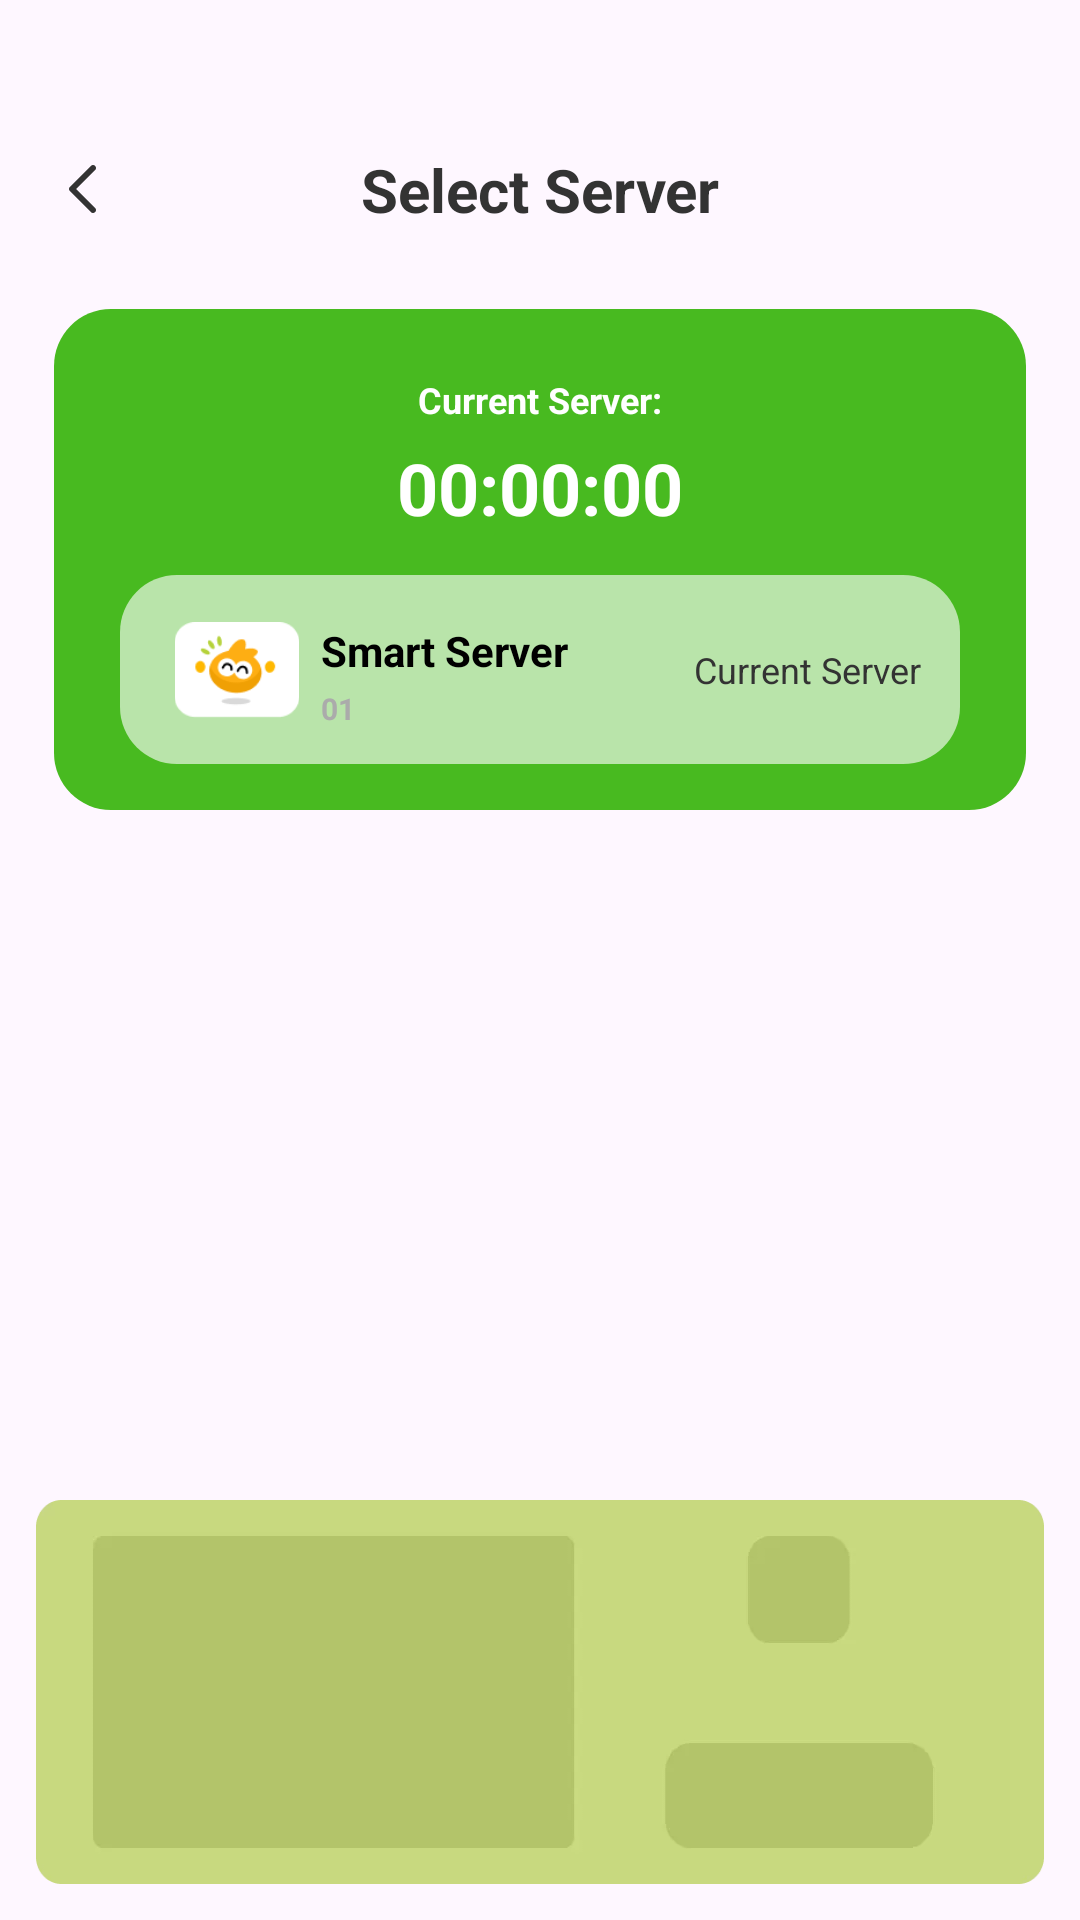

Layout XML and referenced resources for this Android screen:
<!-- AndroidManifest.xml: application theme Theme.LittleDoll -->
<!-- res/layout/activity_select_server.xml -->
<?xml version="1.0" encoding="utf-8"?>
<androidx.constraintlayout.widget.ConstraintLayout xmlns:android="http://schemas.android.com/apk/res/android"
    xmlns:app="http://schemas.android.com/apk/res-auto"
    xmlns:tools="http://schemas.android.com/tools"
    android:layout_width="match_parent"
    android:layout_height="match_parent"
    tools:context=".SelectServerActivity">


    <androidx.appcompat.widget.AppCompatImageView
        android:id="@+id/back"
        android:layout_width="56dp"
        android:layout_height="56dp"
        android:layout_marginTop="35dp"
        android:scaleType="centerInside"
        android:src="@mipmap/right_icon"
        app:layout_constraintLeft_toLeftOf="parent"
        app:layout_constraintTop_toTopOf="parent" />

    <androidx.appcompat.widget.AppCompatTextView
        android:layout_width="wrap_content"
        android:layout_height="wrap_content"
        android:text="Select Server"
        android:textColor="#333333"
        android:textSize="20sp"
        android:textStyle="bold"
        app:layout_constraintBottom_toBottomOf="@id/back"
        app:layout_constraintLeft_toLeftOf="parent"
        app:layout_constraintRight_toRightOf="parent"
        app:layout_constraintTop_toTopOf="@id/back" />


    <LinearLayout
        android:id="@+id/view_background"
        android:layout_width="match_parent"
        android:layout_height="167dp"
        android:layout_marginHorizontal="18dp"
        android:layout_marginTop="12dp"
        android:background="@drawable/service_top_bg"
        android:orientation="vertical"
        app:layout_constraintTop_toBottomOf="@id/back">

        <androidx.appcompat.widget.AppCompatTextView
            android:layout_width="wrap_content"
            android:layout_height="wrap_content"
            android:layout_gravity="center"
            android:layout_marginTop="22dp"
            android:text="Current Server:"
            android:textColor="@color/white"
            android:textSize="12sp"
            android:textStyle="bold" />

        <androidx.appcompat.widget.AppCompatTextView
            android:id="@+id/time"
            android:layout_width="wrap_content"
            android:layout_height="wrap_content"
            android:layout_gravity="center"
            android:layout_marginTop="5dp"
            android:text="00:00:00"
            android:textColor="@color/white"
            android:textSize="24sp"
            android:textStyle="bold" />

        <androidx.constraintlayout.widget.ConstraintLayout
            android:id="@+id/service_layout"
            android:layout_width="match_parent"
            android:layout_height="63dp"
            android:layout_marginHorizontal="22dp"
            android:layout_marginTop="13dp"
            android:background="@drawable/service_current_bg"
            app:layout_constraintTop_toBottomOf="@id/content_layout">

            <androidx.appcompat.widget.AppCompatImageView
                android:id="@+id/icon"
                android:layout_width="42dp"
                android:layout_height="32dp"
                android:layout_marginStart="18dp"
                android:src="@mipmap/default_icon"
                app:layout_constraintBottom_toBottomOf="parent"
                app:layout_constraintLeft_toLeftOf="parent"
                app:layout_constraintTop_toTopOf="parent" />

            <androidx.appcompat.widget.AppCompatTextView
                android:id="@+id/name"
                android:layout_width="wrap_content"
                android:layout_height="wrap_content"
                android:layout_marginStart="7dp"
                android:text="Smart Server"
                android:textColor="@color/black"
                android:textSize="14sp"
                android:textStyle="bold"
                app:layout_constraintLeft_toRightOf="@id/icon"
                app:layout_constraintTop_toTopOf="@id/icon" />

            <androidx.appcompat.widget.AppCompatTextView
                android:id="@+id/tag"
                android:layout_width="wrap_content"
                android:layout_height="wrap_content"
                android:layout_marginTop="3dp"
                android:text="01"
                android:textColor="#ABABAB"
                android:textSize="10sp"
                android:textStyle="bold"
                app:layout_constraintLeft_toLeftOf="@id/name"
                app:layout_constraintTop_toBottomOf="@id/name" />

            <androidx.appcompat.widget.AppCompatTextView
                android:layout_width="wrap_content"
                android:layout_height="wrap_content"
                android:layout_marginEnd="13dp"
                android:text="Current Server"
                android:textColor="#333333"
                android:textSize="12sp"
                app:layout_constraintBottom_toBottomOf="parent"
                app:layout_constraintRight_toRightOf="parent"
                app:layout_constraintTop_toTopOf="parent" />

        </androidx.constraintlayout.widget.ConstraintLayout>

    </LinearLayout>

    <androidx.recyclerview.widget.RecyclerView
        android:id="@+id/rv_layout"
        android:layout_width="match_parent"
        android:layout_height="0dp"
        tools:listitem="@layout/item_service"
        android:layout_marginTop="6dp"
        android:layout_marginHorizontal="18dp"
        android:layout_marginBottom="6dp"
        app:layoutManager="androidx.recyclerview.widget.LinearLayoutManager"
        app:layout_constraintBottom_toTopOf="@+id/ad_layout"
        app:layout_constraintTop_toBottomOf="@id/view_background" />
    <androidx.constraintlayout.widget.ConstraintLayout
        android:id="@+id/ad_layout"
        android:layout_width="match_parent"
        android:layout_height="wrap_content"
        android:layout_margin="12dp"
        app:layout_constraintBottom_toBottomOf="parent"
        app:layout_constraintEnd_toEndOf="parent"
        app:layout_constraintStart_toStartOf="parent">

        <ImageView
            android:id="@+id/img_oc_ad"
            android:layout_width="match_parent"
            android:layout_height="match_parent"
            android:layout_gravity="center"
            android:scaleType="fitXY"
            android:src="@mipmap/admob_oc"
            app:layout_constraintBottom_toBottomOf="parent" />

        <androidx.constraintlayout.widget.ConstraintLayout
            android:id="@+id/ad_layout_admob"
            android:layout_width="match_parent"
            android:layout_height="match_parent" />

    </androidx.constraintlayout.widget.ConstraintLayout>

    <androidx.constraintlayout.widget.ConstraintLayout
        android:id="@+id/con_load_ad"
        android:layout_width="match_parent"
        android:layout_height="match_parent"
        android:visibility="gone"
        android:gravity="center">

        <View
            android:layout_width="match_parent"
            android:layout_height="0dp"
            android:background="#80000000"
            app:layout_constraintBottom_toBottomOf="parent"
            app:layout_constraintTop_toTopOf="parent" />

        <LinearLayout
            android:layout_width="wrap_content"
            android:layout_height="wrap_content"
            android:background="@drawable/loading_bg"
            android:gravity="center"
            android:orientation="vertical"
            android:paddingHorizontal="40dp"
            android:paddingVertical="12dp"
            app:layout_constraintBottom_toBottomOf="parent"
            app:layout_constraintEnd_toEndOf="parent"
            app:layout_constraintStart_toStartOf="parent"
            app:layout_constraintTop_toTopOf="parent">

            <ProgressBar
                android:layout_width="wrap_content"
                android:layout_height="wrap_content"
                app:layout_constraintBottom_toBottomOf="parent"
                app:layout_constraintEnd_toEndOf="parent"
                app:layout_constraintStart_toStartOf="parent"
                app:layout_constraintTop_toTopOf="parent" />

            <TextView
                android:layout_width="wrap_content"
                android:layout_height="wrap_content"
                android:text="Loading..."
                android:textColor="@color/black"
                android:textSize="12sp" />
        </LinearLayout>

    </androidx.constraintlayout.widget.ConstraintLayout>


</androidx.constraintlayout.widget.ConstraintLayout>
<!-- res/layout/item_service.xml (included above) -->
<?xml version="1.0" encoding="utf-8"?>
<androidx.constraintlayout.widget.ConstraintLayout xmlns:android="http://schemas.android.com/apk/res/android"
    xmlns:app="http://schemas.android.com/apk/res-auto"
    android:layout_width="match_parent"
    android:layout_height="wrap_content"
    xmlns:tools="http://schemas.android.com/tools"
    android:layout_marginTop="10dp">


    <LinearLayout
        android:id="@+id/content"
        android:layout_width="match_parent"
        android:layout_height="59dp"
        android:background="@drawable/item_bg"
        android:gravity="center_vertical"
        android:orientation="horizontal"
        android:paddingHorizontal="15dp"
        app:layout_constraintTop_toTopOf="parent">

        <androidx.appcompat.widget.AppCompatImageView
            android:id="@+id/icon"
            android:layout_width="wrap_content"
            android:layout_height="wrap_content"
            android:src="@mipmap/default_icon" />

        <androidx.appcompat.widget.AppCompatTextView
            android:id="@+id/name"
            android:layout_width="0dp"
            android:layout_height="wrap_content"
            android:layout_marginHorizontal="9dp"
            android:layout_weight="1"
            android:text="Smart Server"
            android:textColor="@color/white"
            android:textSize="16sp" />

        <androidx.appcompat.widget.AppCompatImageView
            android:id="@+id/select"
            android:layout_width="wrap_content"
            android:layout_height="wrap_content"
            android:src="@mipmap/select_k" />
    </LinearLayout>

    <androidx.recyclerview.widget.RecyclerView
        android:id="@+id/rv_layout"
        android:layout_width="match_parent"
        app:layoutManager="androidx.recyclerview.widget.LinearLayoutManager"
        tools:listitem="@layout/item_service_item"
        android:layout_height="0dp"
        android:background="@drawable/item_item_bg"
        app:layout_constraintTop_toBottomOf="@id/content" />


</androidx.constraintlayout.widget.ConstraintLayout>
<!-- res/layout/item_service_item.xml (included above) -->
<?xml version="1.0" encoding="utf-8"?>
<androidx.constraintlayout.widget.ConstraintLayout xmlns:android="http://schemas.android.com/apk/res/android"
    xmlns:app="http://schemas.android.com/apk/res-auto"
    android:layout_width="match_parent"
    android:layout_height="48dp">

    <androidx.appcompat.widget.AppCompatTextView
        android:id="@+id/name"
        android:layout_width="0dp"
        android:layout_height="wrap_content"
        android:layout_marginHorizontal="16dp"
        android:ellipsize="end"
        android:singleLine="true"
        android:text="United States - 01"
        android:textColor="@color/white"
        android:textSize="16sp"
        app:layout_constraintBottom_toBottomOf="parent"
        app:layout_constraintLeft_toLeftOf="parent"
        app:layout_constraintRight_toLeftOf="@id/icon"
        app:layout_constraintTop_toTopOf="parent" />

    <androidx.appcompat.widget.AppCompatImageView
        android:id="@+id/icon"
        android:layout_width="wrap_content"
        android:layout_height="wrap_content"
        android:layout_marginEnd="16dp"
        android:src="@mipmap/un_select_k"
        app:layout_constraintBottom_toBottomOf="parent"
        app:layout_constraintRight_toRightOf="parent"
        app:layout_constraintTop_toTopOf="parent" />


    <View
        android:layout_width="match_parent"
        android:layout_height="1dp"
        android:layout_marginHorizontal="10dp"
        android:background="#1AFFFFFF"
        app:layout_constraintBottom_toBottomOf="parent" />

</androidx.constraintlayout.widget.ConstraintLayout>
<!-- resources referenced by this layout -->
<resources>
  <!-- drawable item_bg (drawable) -->
  <?xml version="1.0" encoding="utf-8"?>
  <shape xmlns:android="http://schemas.android.com/apk/res/android">
      <solid android:color="#4A4A4A" />
      <corners android:radius="12dp" />
  </shape>
  <!-- drawable item_item_bg (drawable) -->
  <?xml version="1.0" encoding="utf-8"?>
  <shape xmlns:android="http://schemas.android.com/apk/res/android">
      <corners
          android:bottomLeftRadius="12dp"
          android:bottomRightRadius="12dp" />
      <solid android:color="#8D8D8D" />
  </shape>
  <!-- drawable loading_bg (drawable) -->
  <?xml version="1.0" encoding="utf-8"?>
  <shape xmlns:android="http://schemas.android.com/apk/res/android">
      <stroke
          android:width="3dp"
          android:color="#B5D23A" />
      <corners android:radius="19dp" />
      <solid android:color="@color/white" />
  </shape>
  <!-- drawable service_current_bg (drawable) -->
  <?xml version="1.0" encoding="utf-8"?>
  <shape xmlns:android="http://schemas.android.com/apk/res/android">
      <corners android:radius="19dp" />
      <solid android:color="#9EFFFFFF" />
  </shape>
  <!-- drawable service_top_bg (drawable) -->
  <?xml version="1.0" encoding="utf-8"?>
  <shape xmlns:android="http://schemas.android.com/apk/res/android">
      <corners android:radius="19dp" />
      <solid android:color="#48BA20" />
  </shape>
  <!-- mipmap admob_oc: webp bitmap (mipmap-xxhdpi, 2260 bytes) -->
  <!-- mipmap default_icon: png bitmap (mipmap-xxhdpi, 3282 bytes) -->
  <!-- mipmap right_icon: png bitmap (mipmap-xxhdpi, 452 bytes) -->
  <!-- mipmap select_k: png bitmap (mipmap-xxhdpi, 980 bytes) -->
  <!-- mipmap un_select_k: png bitmap (mipmap-xxhdpi, 647 bytes) -->
  <style name="Theme.LittleDoll" parent="Base.Theme.LittleDoll" />
  <style name="Base.Theme.LittleDoll" parent="Theme.Material3.DayNight.NoActionBar">
          
          
          <item name="android:windowTranslucentStatus">true</item>
      </style>
  <!-- not gathered from this repository: default colours our renderer supplied (Android Studio template values) -->
  <color name="black">#FF000000</color>
  <color name="white">#FFFFFFFF</color>
</resources>
